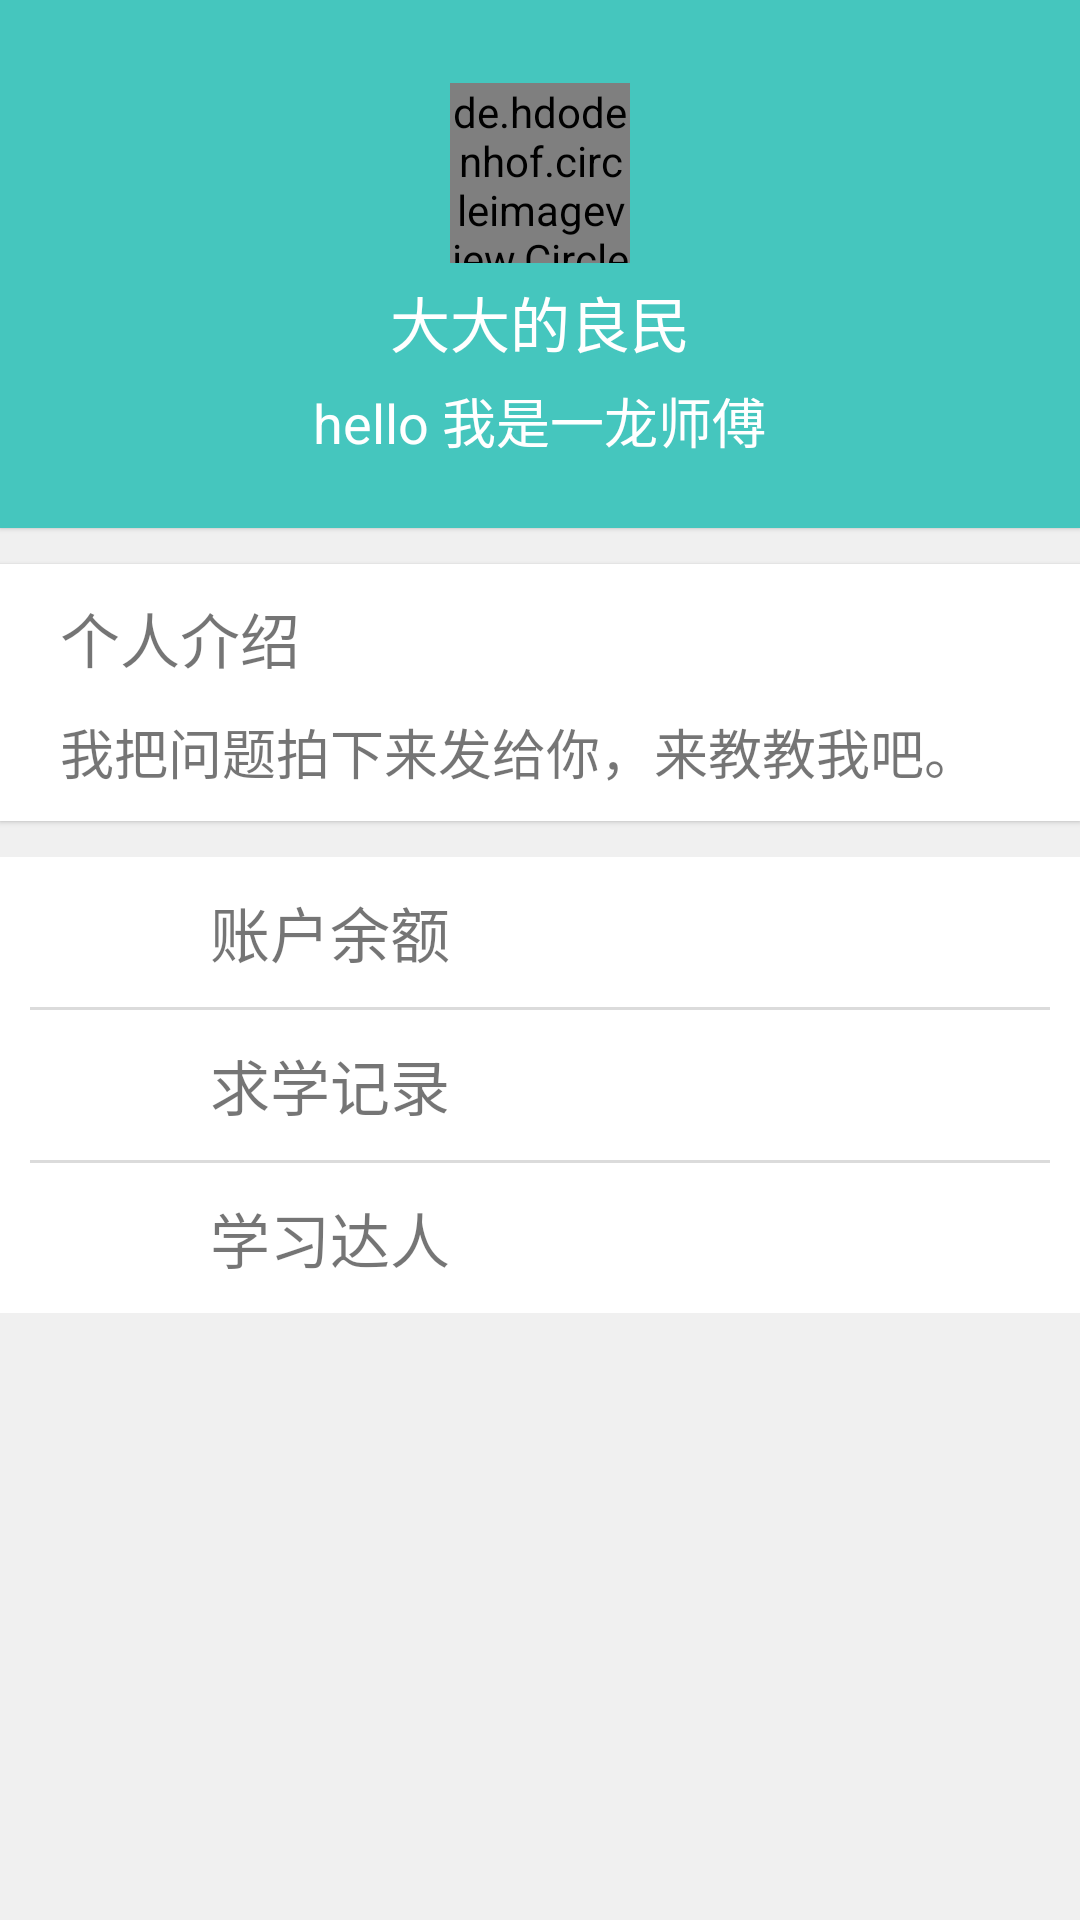

Reconstruct the res/layout file that produces this screen, plus the resources it refers to.
<!-- AndroidManifest.xml: application theme AppTheme -->
<!-- res/layout/fragment_myprofile.xml -->
<?xml version="1.0" encoding="utf-8"?>
<LinearLayout
    xmlns:android="http://schemas.android.com/apk/res/android"
    xmlns:app="http://schemas.android.com/apk/res-auto"
    android:layout_width="match_parent"
    android:layout_height="match_parent"
    android:orientation="vertical">

    <LinearLayout
        android:layout_width="match_parent"
        android:layout_height="176dp"
        android:background="#45c6be"
        android:elevation="0.5pt"
        android:gravity="center"
        android:orientation="vertical"
        android:paddingBottom="10dp">

        
        <de.hdodenhof.circleimageview.CircleImageView
            android:id="@+id/my_avatar"
            android:layout_width="60dp"
            android:layout_height="60dp"
            android:layout_marginTop="15dp"
            android:src="@drawable/yilong"/>


        
        <TextView
            android:id="@+id/selfe_center_nickname"
            android:layout_width="wrap_content"
            android:layout_height="wrap_content"
            android:layout_marginTop="5dp"
            android:text="大大的良民"
            android:textColor="#ffffff"
            android:textSize="20sp"/>

        
        <TextView
            android:id="@+id/selfe_comment"
            android:layout_width="wrap_content"
            android:layout_height="wrap_content"
            android:layout_marginTop="5dp"
            android:text="hello 我是一龙师傅"
            android:textColor="#ffffff"
            android:textSize="18sp"/>

    </LinearLayout>


    <ScrollView
        android:layout_width="match_parent"
        android:layout_height="match_parent"
        android:background="#f0f0f0"
        android:scrollbars="none">

        <LinearLayout
            android:layout_width="match_parent"
            android:layout_height="match_parent"
            android:gravity="center_horizontal"
            android:orientation="vertical"
            android:paddingBottom="@dimen/tabbar_hight">

            
            <LinearLayout
                android:layout_width="match_parent"
                android:layout_height="wrap_content"
                android:layout_marginTop="12dp"
                android:background="#ffffff"
                android:elevation="0.5pt"
                android:orientation="vertical">

                <TextView
                    android:layout_width="wrap_content"
                    android:layout_height="wrap_content"
                    android:layout_marginLeft="20dp"
                    android:layout_marginTop="10dp"
                    android:text="个人介绍"
                    android:textSize="20sp" />

                <TextView
                    android:id="@+id/selfe_center_sign"
                    android:layout_width="match_parent"
                    android:layout_height="wrap_content"
                    android:paddingBottom="10dp"
                    android:paddingLeft="20dp"
                    android:paddingRight="20dp"
                    android:paddingTop="10dp"
                    android:text="我把问题拍下来发给你，来教教我吧。"
                    android:textSize="18sp" />

            </LinearLayout>

            
            <LinearLayout
                android:layout_width="match_parent"
                android:layout_height="wrap_content"
                android:layout_marginTop="12dp"
                android:background="#ffffff"
                android:orientation="vertical">

                <LinearLayout
                    android:paddingLeft="20dp"
                    android:layout_width="match_parent"
                    android:layout_height="50dp"
                    android:gravity="center_vertical"
                    android:orientation="horizontal">

                    <LinearLayout
                        android:layout_width="50dp"
                        android:layout_height="50dp"
                        android:padding="5dp">

                        <ImageView
                            android:id="@+id/img_rest_money"
                            android:layout_width="match_parent"
                            android:layout_height="match_parent"
                            app:srcCompat="@drawable/icon_rest_money" />
                    </LinearLayout>

                    <TextView
                        android:layout_width="match_parent"
                        android:layout_height="wrap_content"
                        android:text="账户余额"
                        android:textSize="20sp" />
                </LinearLayout>

                <View
                    android:layout_width="match_parent"
                    android:layout_height="1dp"
                    android:layout_marginLeft="10dp"
                    android:layout_marginRight="10dp"
                    android:background="#DBDBDB" />

                <LinearLayout
                    android:paddingLeft="20dp"
                    android:layout_width="match_parent"
                    android:layout_height="50dp"
                    android:gravity="center_vertical"
                    android:orientation="horizontal">

                    <LinearLayout
                        android:layout_width="50dp"
                        android:layout_height="50dp"
                        android:padding="5dp">

                        <ImageView
                            android:id="@+id/img_study_history"
                            android:layout_width="match_parent"
                            android:layout_height="match_parent"
                            app:srcCompat="@drawable/icon_study_history" />
                    </LinearLayout>

                    <TextView
                        android:layout_width="match_parent"
                        android:layout_height="wrap_content"
                        android:text="求学记录"
                        android:textSize="20sp" />
                </LinearLayout>

                <View
                    android:layout_width="match_parent"
                    android:layout_height="1dp"
                    android:layout_marginLeft="10dp"
                    android:layout_marginRight="10dp"
                    android:background="#DBDBDB" />
                <LinearLayout
                    android:paddingLeft="20dp"
                    android:layout_width="match_parent"
                    android:layout_height="50dp"
                    android:gravity="center_vertical"
                    android:orientation="horizontal">

                    <LinearLayout
                        android:layout_width="50dp"
                        android:layout_height="50dp"
                        android:padding="5dp">

                        <ImageView
                            android:id="@+id/img_ace_student"
                            android:layout_width="match_parent"
                            android:layout_height="match_parent"
                            app:srcCompat="@drawable/icon_study_king" />
                    </LinearLayout>

                    <TextView
                        android:layout_width="match_parent"
                        android:layout_height="wrap_content"
                        android:text="学习达人"
                        android:textSize="20sp" />
                </LinearLayout>
            </LinearLayout>
        </LinearLayout>
    </ScrollView>
</LinearLayout>
<!-- resources referenced by this layout -->
<resources>
  <dimen name="tabbar_hight">50dp</dimen>
  <!-- drawable icon_rest_money: png bitmap (drawable, 3315 bytes) -->
  <!-- drawable icon_study_history: png bitmap (drawable, 3036 bytes) -->
  <!-- drawable icon_study_king: png bitmap (drawable, 3701 bytes) -->
  <!-- drawable yilong: png bitmap (drawable, 54171 bytes) -->
  <style name="AppTheme" parent="Theme.AppCompat.Light.DarkActionBar">
          
          <item name="colorPrimary">@color/colorPrimary</item>
          <item name="colorPrimaryDark">@color/colorPrimaryDark</item>
          <item name="colorAccent">@color/colorAccent</item>
      </style>
  <color name="colorPrimary">#3F51B5</color>
  <color name="colorPrimaryDark">#303F9F</color>
  <color name="colorAccent">#FF4081</color>
</resources>
